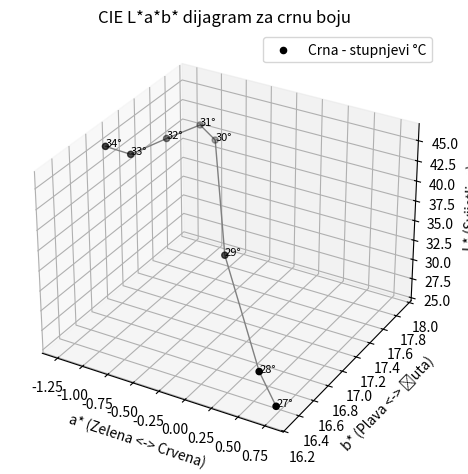

The matplotlib source for this figure:
import matplotlib.pyplot as plt
from mpl_toolkits.mplot3d import Axes3D

# Temperature points
temperatures = [27, 28, 29, 30, 31, 32, 33, 34]

# CIE L*a*b* values for black
L = [26.036, 28.703, 34.639, 39.549, 41.175, 42.492, 43.975, 45.647]
a = [0.771, 0.556, -0.224, -0.979, -1.117, -1.135, -1.130, -1.255]
b = [16.308, 16.388, 17.015, 17.912, 17.891, 17.468, 17.005, 16.854]

# Set up the 3D plot
fig = plt.figure()
ax = fig.add_subplot(111, projection='3d')

# Plot the points
ax.scatter(a, b, L, c='black', label='Crna - stupnjevi °C')

# Draw a line connecting the points
ax.plot(a, b, L, color='gray', linestyle='-', linewidth=1)

# Add temperature labels
for i in range(len(temperatures)):
    ax.text(a[i], b[i], L[i], f"{temperatures[i]}°", size=8)

# Labels and legend
ax.set_xlabel('a* (Zelena <-> Crvena)')
ax.set_ylabel('b* (Plava <-> Žuta)')
ax.set_zlabel('L* (Svijetlina)')
ax.set_title('CIE L*a*b* dijagram za crnu boju')
ax.legend()

plt.tight_layout()
plt.show()
